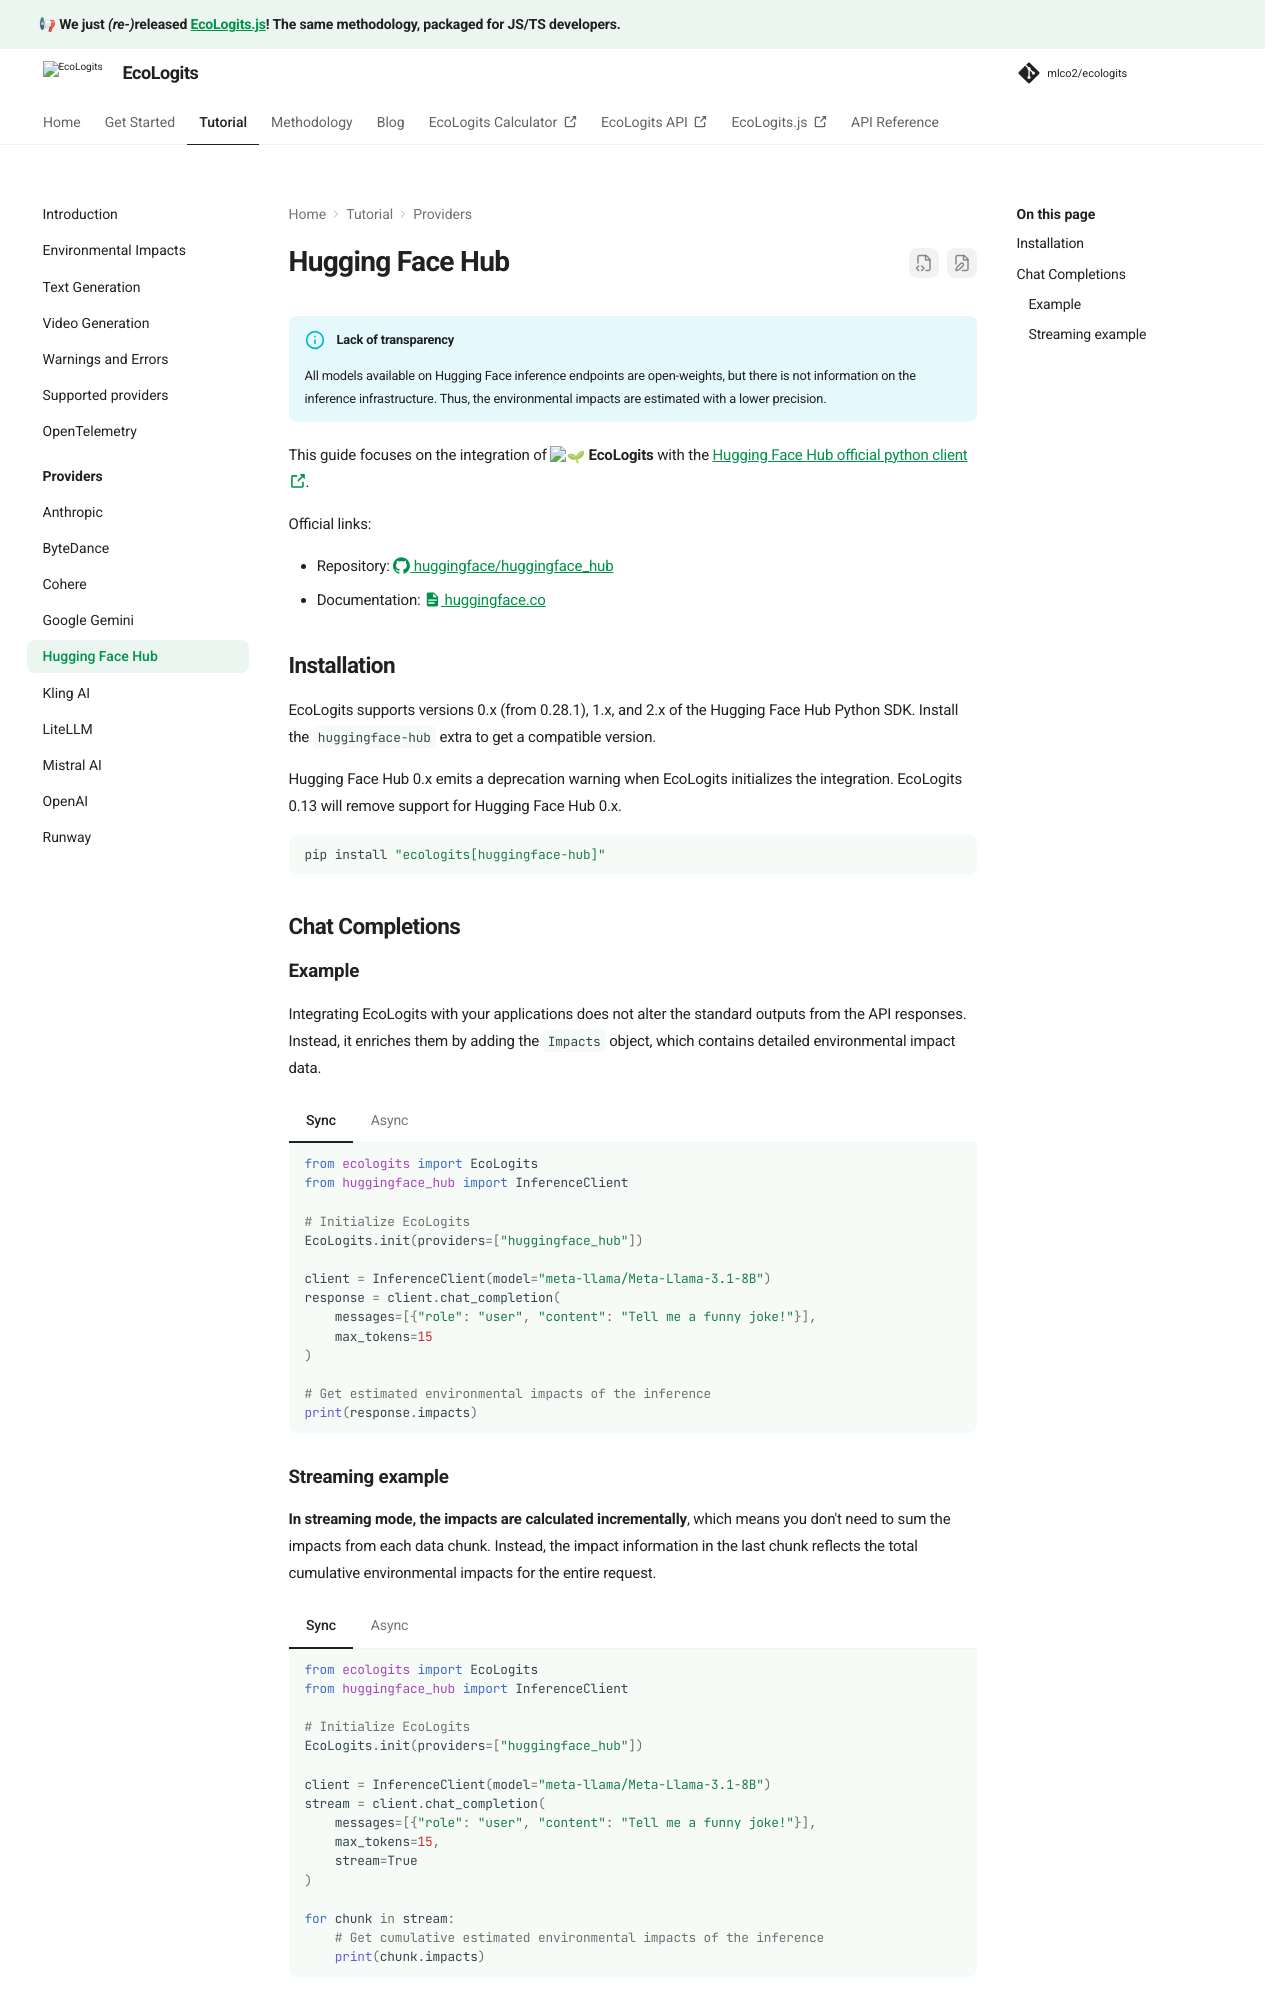

repository: mlco2/ecologits · page: dev/tutorial/providers/huggingface_hub/index.html · generator: mkdocs

# Hugging Face Hub

!!! info "Lack of transparency"
    
    All models available on Hugging Face inference endpoints are open-weights, but there is not information on the inference infrastructure. Thus, the environmental impacts are estimated with a lower precision.

This guide focuses on the integration of :seedling: **EcoLogits** with the [Hugging Face Hub official python client :octicons-link-external-16:](https://github.com/huggingface/huggingface_hub).

Official links:

* Repository: [:simple-github: huggingface/huggingface_hub](https://github.com/huggingface/huggingface_hub)
* Documentation: [:material-file-document: huggingface.co](https://huggingface.co/docs/huggingface_hub/index)


## Installation

EcoLogits supports versions 0.x (from 0.28.1), 1.x, and 2.x of the Hugging Face Hub Python SDK. Install the `huggingface-hub` extra to get a compatible version.

Hugging Face Hub 0.x emits a deprecation warning when EcoLogits initializes the integration. EcoLogits 0.13 will remove support for Hugging Face Hub 0.x.

```shell
pip install "ecologits[huggingface-hub]"
```

## Chat Completions

### Example

Integrating EcoLogits with your applications does not alter the standard outputs from the API responses. Instead, it enriches them by adding the `Impacts` object, which contains detailed environmental impact data.

=== "Sync"

    ```python
    from ecologits import EcoLogits
    from huggingface_hub import InferenceClient
    
    # Initialize EcoLogits
    EcoLogits.init(providers=["huggingface_hub"])
    
    client = InferenceClient(model="meta-llama/Meta-Llama-3.1-8B")
    response = client.chat_completion(
        messages=[{"role": "user", "content": "Tell me a funny joke!"}],
        max_tokens=15
    )
    
    # Get estimated environmental impacts of the inference
    print(response.impacts)
    ```

=== "Async"

    ```python
    import asyncio
    from ecologits import EcoLogits
    from huggingface_hub import AsyncInferenceClient
    
    # Initialize EcoLogits
    EcoLogits.init(providers=["huggingface_hub"])
    
    client = AsyncInferenceClient(model="meta-llama/Meta-Llama-3.1-8B")
    
    async def main() -> None:
        response = await client.chat_completion(
            messages=[{"role": "user", "content": "Tell me a funny joke!"}],
            max_tokens=15
        )
        
        # Get estimated environmental impacts of the inference
        print(response.impacts)
    
    
    asyncio.run(main())
    ```
